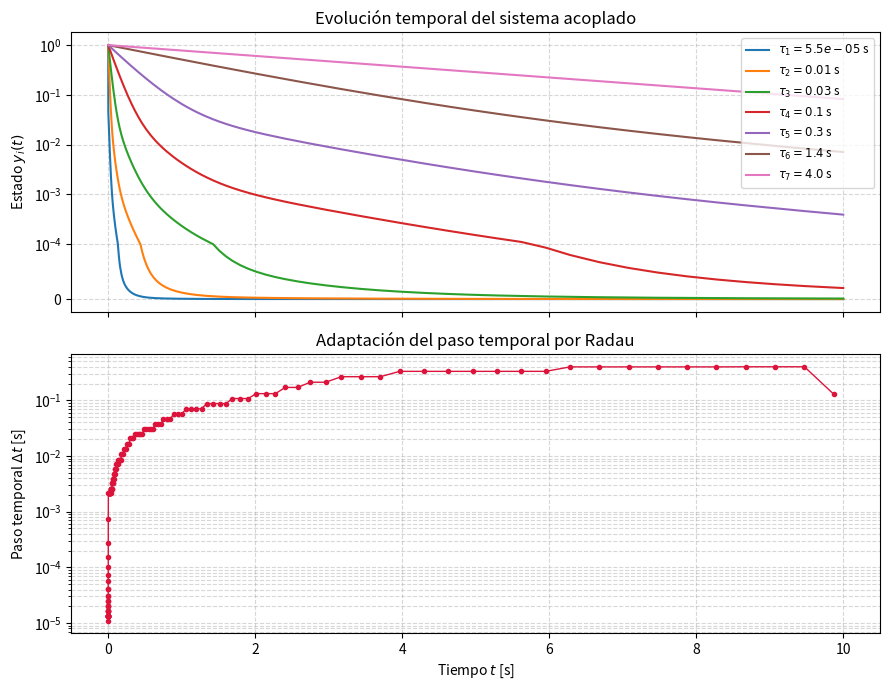

Generate this figure with matplotlib:
import numpy as np
import matplotlib.pyplot as plt
from scipy.integrate import solve_ivp

# 1. Definición de las constantes de tiempo y tasas de decaimiento (lambda = 1/tau)
taus = np.array([5.5e-5, 0.01, 0.03, 0.1, 0.3, 1.4, 4.0])
lambdas = 1.0 / taus

# 2. Definición del sistema de EDOs acopladas
def sistema_rigido(t, y):
    """
    Sistema acoplado dy/dt = A * y.
    Matriz A con autovalores -1/tau y un ligero acoplamiento entre variables.
    """
    dydt = np.empty_like(y)
    
    # Términos diagonales (dominados por su respectiva constante de tiempo)
    dydt = -lambdas * y
    
    # Pequeño acoplamiento entre modos contiguos para simular interacción
    dydt[:-1] += 0.05 * lambdas[:-1] * y[1:]
    return dydt

# 3. Jacobiano analítico del sistema
def jacobiano_sistema(t, y):
    """
    Matriz Jacobiana J_ij = df_i / dy_j.
    Proporcionarla analíticamente acelera la convergencia de Newton en Radau.
    """
    J = np.diag(-lambdas)
    np.fill_diagonal(J[:-1, 1:], 0.05 * lambdas[:-1])
    return J

# 4. Condición inicial y ventana de simulación
y0 = np.ones(len(taus))
t_span = (0.0, 10.0)  # De t = 0 a t = 10 s (suficiente para ver tau_max = 4s)

# 5. Configuración de parámetros de control de paso
dt_initial = taus[0] / 5.0     # 1.1e-5 s (basado en tau_min)
dt_max = taus[-1] / 10.0       # 0.4 s (basado en tau_max)

# 6. Ejecución del solver Radau
sol = solve_ivp(
    fun=sistema_rigido,
    t_span=t_span,
    y0=y0,
    method='Radau',
    jac=jacobiano_sistema,      # Pasa el Jacobiano explícito
    first_step=dt_initial,       # Paso inicial conservador para el transitorio rápido
    max_step=dt_max,             # Cota superior para el régimen lento
    rtol=1e-5,                   # Tolerancia relativa
    atol=1e-8,                   # Tolerancia absoluta
    dense_output=True            # Permite interpolación continua si se requiere
)

# --- Impresión de diagnóstico ---
print(f"Éxito: {sol.success}")
print(f"Mensaje del solver: {sol.message}")
print(f"Número total de pasos temporales tomados: {len(sol.t)}")
print(f"Evaluaciones del sistema (f): {sol.nfev}")
print(f"Evaluaciones del Jacobiano (J): {sol.njev}")

# Visualización de la adaptación del paso
dts = np.diff(sol.t)

fig, (ax1, ax2) = plt.subplots(2, 1, figsize=(9, 7), sharex=True)

# Evolución de los estados
for i in range(len(taus)):
    ax1.plot(sol.t, sol.y[i], label=f'$\\tau_{{{i+1}}} = {taus[i]}$ s')
ax1.set_ylabel('Estado $y_i(t)$')
ax1.set_yscale('symlog', linthresh=1e-4)
ax1.grid(True, which='both', linestyle='--', alpha=0.5)
ax1.legend(loc='upper right', fontsize='small')
ax1.set_title('Evolución temporal del sistema acoplado')

# Adaptatividad del paso temporal dt
ax2.plot(sol.t[:-1], dts, 'o-', color='crimson', markersize=3, linewidth=1)
ax2.set_xlabel('Tiempo $t$ [s]')
ax2.set_ylabel('Paso temporal $\\Delta t$ [s]')
ax2.set_yscale('log')
ax2.grid(True, which='both', linestyle='--', alpha=0.5)
ax2.set_title('Adaptación del paso temporal por Radau')

plt.tight_layout()
plt.show()
